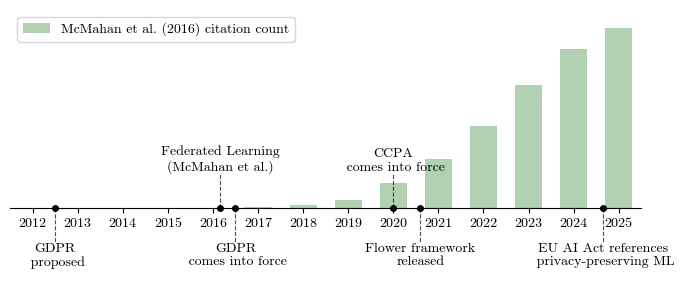

Write the Python code that produced this figure. (Note: this script raises an exception after producing the figure.)
import matplotlib.pyplot as plt
import numpy as np

def generate_timeline():
    plt.rcParams.update({
    "text.usetex": False,
    "font.family": "serif",
    "font.serif": ["Computer Modern Roman", "cmr10"],
    "axes.unicode_minus": False,
    })

    # -----------------------------
    # Timeline range
    # -----------------------------
    years = np.arange(2011, 2026)

    # Example background values (replace with your data)
    # e.g. citations per year or normalized counts
    background_values = np.array([
       0, 0, 0, 0, 0, 6, 45, 128, 391, 1144, 2283, 3796, 5711, 7391, 8378
    ])

    # -----------------------------
    # Key events on the timeline
    # -----------------------------
    events = [
        (2012.5, "GDPR\n proposed"),
        (2016 + 1/6, "Federated Learning\n(McMahan et al.)"),
        (2016.5, "GDPR\n comes into force"),
        (2020, "CCPA\n comes into force"),
        (2020.6, "Flower framework\nreleased"),
        (2024.66, "EU AI Act references\n privacy-preserving ML"),
    ]

    # -----------------------------
    # Figure setup
    # -----------------------------
    fig, ax = plt.subplots(figsize=(7, 3))

    # -----------------------------
    # Background bar plot
    # -----------------------------
    ax.bar(
        years,
        background_values,
        width=0.6,
        color="darkgreen",
        alpha=0.3,
        zorder=1,
        label = "McMahan et al. (2016) citation count"
    )

    # -----------------------------
    # Timeline baseline
    # -----------------------------

    # -----------------------------
    # Event markers + annotations
    # -----------------------------
    offset = 0.19 * max(background_values)
    direction = -1  # alternate up/down

    for year, label in events:
        # Dot on the timeline
        ax.plot(
            year,
            0,
            "o",
            color="black",
            markersize=4,
            zorder=4
        )

        if year == 2024.66:
            direction *= -1

        # Vertical connector
        ax.vlines(
            year,
            0,
            direction * offset,
            alpha=0.7,
            color="black",
            linewidth=0.8,
            linestyles="dashed",
            zorder=3
        )

        # Annotation
        ax.text(
            year,
            direction * (offset + 10),
            label,
            ha="center",
            va="bottom" if direction > 0 else "top",
            fontsize=10,
            zorder=4
        )

        direction *= -1  # alternate direction

    # -----------------------------
    # Axes formatting
    # -----------------------------
    ax.set_xlim(2011.5, 2025.5)
    ax.set_ylim(
        -0.4 * max(background_values),
        1.1 * max(background_values)
    )

    ax.set_xticks(np.arange(2012, 2026, 1))
    ax.set_yticks([])

    ax.set_xlabel("")
    ax.set_ylabel("")

    # Remove spines for a clean academic look
    for spine in ["top", "right", "left"]:
        ax.spines[spine].set_visible(False)

    ax.spines["bottom"].set_position(("data", 0))

    # -----------------------------
    # Layout & export
    # -----------------------------
    plt.legend(loc='upper left')
    plt.tight_layout()
    plt.savefig("./plots/fl_timeline_with_citations.pdf")
    plt.close()

generate_timeline()
